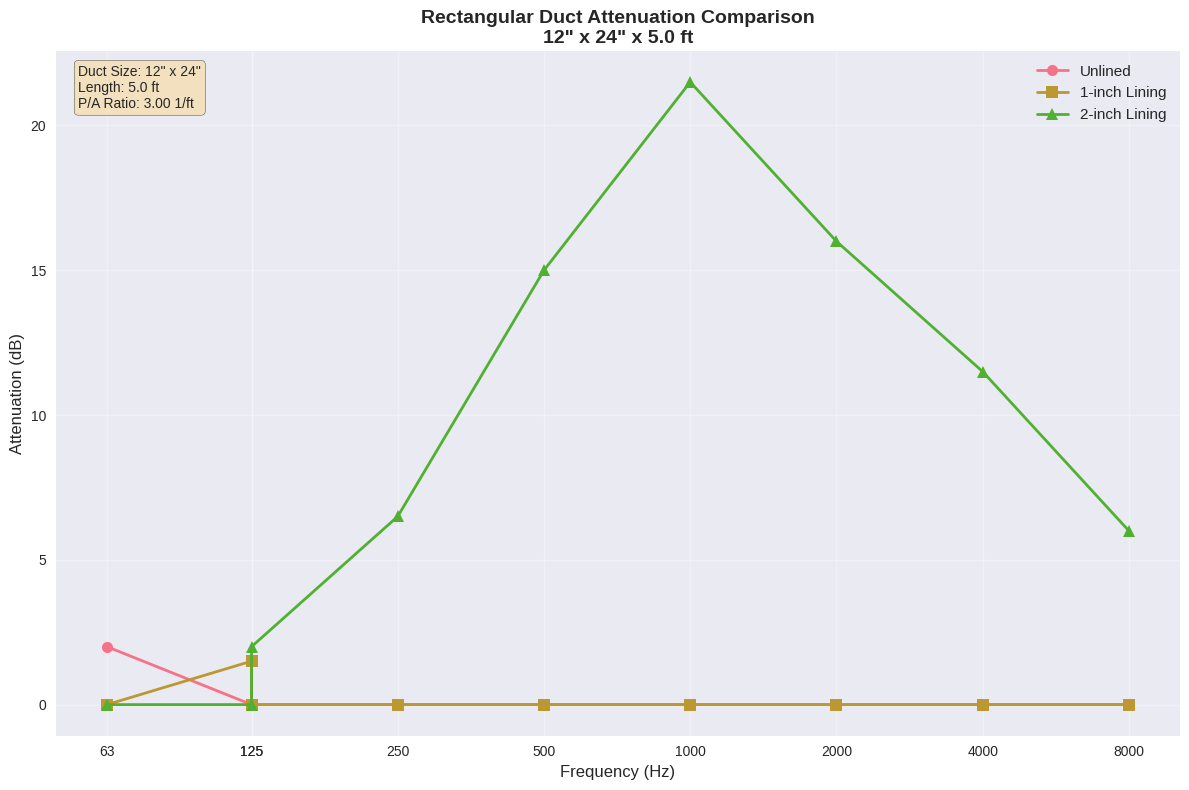

Recreate this plot in Python.
"""
Rectangular Duct Acoustic Calculations
Based on ASHRAE 2015 Applications Handbook Chapter 48: Noise and Vibration Control

This script implements calculations for:
1. Unlined rectangular sheet metal duct attenuation
2. 1-inch duct lining insertion loss
3. 2-inch duct lining attenuation

Author: HVAC Acoustics Calculator
Date: 2024
"""

import pandas as pd
import numpy as np
import matplotlib.pyplot as plt
import seaborn as sns
from typing import Tuple, Dict, List, Optional
import warnings

# Set up plotting style
plt.style.use('seaborn-v0_8')
sns.set_palette("husl")

class RectangularDuctCalculator:
    """
    Calculator for rectangular duct acoustic properties based on ASHRAE standards.
    """
    
    def __init__(self):
        """Initialize the calculator with ASHRAE reference data."""
        self._initialize_unlined_data()
        self._initialize_1inch_lining_data()
        self._initialize_2inch_lining_data()
        
    def _initialize_unlined_data(self):
        """Initialize unlined rectangular duct data from Table 16."""
        # Data from Table 16: Unlined Rectangular Sheet Metal Ducts
        # Format: (width, height, P/A ratio, attenuation at 63 Hz)
        self.unlined_data = {
            (6, 6): {'P_A': 8.0, 'attenuation_63hz': 0.3},
            (12, 12): {'P_A': 4.0, 'attenuation_63hz': 0.4},
            (12, 24): {'P_A': 3.0, 'attenuation_63hz': 0.4},
            (24, 24): {'P_A': 2.0, 'attenuation_63hz': 0.3},
            (48, 48): {'P_A': 1.0, 'attenuation_63hz': 0.2},
            (72, 72): {'P_A': 0.7, 'attenuation_63hz': 0.1}
        }
        
    def _initialize_1inch_lining_data(self):
        """Initialize 1-inch duct lining insertion loss data from Table 17."""
        # Data from Table 17: 1-inch Duct Lining Insertion Loss at 125 Hz
        self.lining_1inch_data = {
            (6, 6): 0.6, (6, 10): 0.5, (6, 12): 0.5, (6, 18): 0.5,
            (8, 8): 0.5, (8, 12): 0.4, (8, 16): 0.4, (8, 24): 0.4,
            (10, 10): 0.4, (10, 16): 0.4, (10, 20): 0.3, (10, 30): 0.3,
            (12, 12): 0.4, (12, 18): 0.3, (12, 24): 0.3, (12, 36): 0.3,
            (15, 15): 0.3, (15, 22): 0.3, (15, 30): 0.3, (15, 45): 0.2,
            (18, 18): 0.3, (18, 28): 0.2, (18, 36): 0.2, (18, 54): 0.2,
            (24, 24): 0.2, (24, 36): 0.2, (24, 48): 0.2, (24, 72): 0.2,
            (30, 30): 0.2, (30, 45): 0.2, (30, 60): 0.2, (30, 90): 0.1,
            (36, 36): 0.2, (36, 54): 0.1, (36, 72): 0.1, (36, 108): 0.1,
            (42, 42): 0.2, (42, 64): 0.1, (42, 84): 0.1, (42, 126): 0.1,
            (48, 48): 0.1, (48, 72): 0.1, (48, 96): 0.1, (48, 144): 0.1
        }
        
    def _initialize_2inch_lining_data(self):
        """Initialize 2-inch duct lining attenuation data from Table 18."""
        # Data from Table 18: 2-inch Duct Lining Attenuation
        # Format: (width, height): [125, 250, 500, 1000, 2000, 4000, 8000] Hz
        self.lining_2inch_data = {
            (6, 6): [0.8, 2.9, 4.9, 7.2, 7.4, 4.3, 2.1],
            (6, 10): [0.7, 2.4, 4.4, 6.4, 6.1, 3.7, 1.8],
            (6, 12): [0.6, 2.3, 4.2, 6.2, 5.8, 3.6, 1.8],
            (6, 18): [0.6, 2.1, 4.0, 5.8, 5.2, 3.3, 1.6],
            (8, 8): [0.6, 2.3, 4.2, 6.2, 5.8, 3.6, 1.8],
            (8, 12): [0.6, 1.9, 3.9, 5.6, 4.9, 3.2, 1.6],
            (8, 16): [0.5, 1.8, 3.7, 5.4, 4.5, 3.0, 1.5],
            (8, 24): [0.5, 1.6, 3.5, 5.0, 4.1, 2.8, 1.4],
            (10, 10): [0.6, 1.9, 3.8, 5.5, 4.7, 3.1, 1.6],
            (10, 16): [0.5, 1.6, 3.4, 5.0, 4.0, 2.7, 1.4],
            (10, 20): [0.4, 1.5, 3.3, 4.8, 3.7, 2.6, 1.3],
            (10, 30): [0.4, 1.3, 3.1, 4.5, 3.3, 2.4, 1.2],
            (12, 12): [0.5, 1.6, 3.5, 5.0, 4.1, 2.8, 1.4],
            (12, 18): [0.4, 1.4, 3.2, 4.6, 3.5, 2.5, 1.3],
            (12, 24): [0.4, 1.3, 3.0, 4.3, 3.2, 2.3, 1.2],
            (12, 36): [0.4, 1.2, 2.9, 4.1, 2.9, 2.2, 1.1],
            (15, 15): [0.4, 1.3, 3.1, 4.5, 3.3, 2.4, 1.2],
            (15, 22): [0.4, 1.2, 2.9, 4.1, 2.9, 2.2, 1.1],
            (15, 30): [0.3, 1.1, 2.7, 3.9, 2.6, 2.0, 1.0],
            (15, 45): [0.3, 1.0, 2.6, 3.6, 2.4, 1.9, 1.0],
            (18, 18): [0.4, 1.2, 2.9, 4.1, 2.9, 2.2, 1.1],
            (18, 28): [0.3, 1.0, 2.6, 3.7, 2.4, 1.9, 1.0],
            (18, 36): [0.3, 0.9, 2.5, 3.5, 2.2, 1.8, 0.9],
            (18, 54): [0.3, 0.8, 2.3, 3.3, 2.0, 1.7, 0.9],
            (24, 24): [0.3, 0.9, 2.5, 3.5, 2.2, 1.8, 0.9],
            (24, 36): [0.3, 0.8, 2.3, 3.2, 1.9, 1.6, 0.8],
            (24, 48): [0.2, 0.7, 2.2, 3.0, 1.7, 1.5, 0.8],
            (24, 72): [0.2, 0.7, 2.0, 2.9, 1.6, 1.4, 0.7],
            (30, 30): [0.2, 0.8, 2.2, 3.1, 1.8, 1.6, 0.8],
            (30, 45): [0.2, 0.7, 2.0, 2.9, 1.6, 1.4, 0.7],
            (30, 60): [0.2, 0.6, 1.9, 2.7, 1.4, 1.3, 0.7],
            (30, 90): [0.2, 0.5, 1.8, 2.6, 1.3, 1.2, 0.6],
            (36, 36): [0.2, 0.7, 2.0, 2.9, 1.6, 1.4, 0.7],
            (36, 54): [0.2, 0.6, 1.9, 2.6, 1.3, 1.2, 0.6],
            (36, 72): [0.2, 0.5, 1.8, 2.5, 1.2, 1.2, 0.6],
            (36, 108): [0.2, 0.5, 1.7, 2.3, 1.1, 1.1, 0.6],
            (42, 42): [0.2, 0.6, 1.9, 2.6, 1.4, 1.3, 0.7],
            (42, 64): [0.2, 0.5, 1.7, 2.4, 1.2, 1.1, 0.6],
            (42, 84): [0.2, 0.5, 1.6, 2.3, 1.1, 1.1, 0.6],
            (42, 126): [0.1, 0.4, 1.6, 2.2, 1.0, 1.0, 0.5],
            (48, 48): [0.2, 0.5, 1.8, 2.5, 1.2, 1.2, 0.6],
            (48, 72): [0.2, 0.4, 1.6, 2.3, 1.0, 1.0, 0.5],
            (48, 96): [0.1, 0.4, 1.5, 2.1, 1.0, 1.0, 0.5],
            (48, 144): [0.1, 0.4, 1.5, 2.0, 0.9, 0.9, 0.5]
        }
        
        # Frequency bands for 2-inch lining data
        self.frequency_bands = [125, 250, 500, 1000, 2000, 4000, 8000]
    
    def calculate_p_a_ratio(self, width: float, height: float) -> float:
        """
        Calculate the perimeter-to-area ratio (P/A) for a rectangular duct.
        
        Args:
            width: Duct width in inches
            height: Duct height in inches
            
        Returns:
            P/A ratio in 1/ft
        """
        # Convert inches to feet
        width_ft = width / 12.0
        height_ft = height / 12.0
        
        # Calculate perimeter and area
        perimeter = 2 * (width_ft + height_ft)  # ft
        area = width_ft * height_ft  # ft²
        
        # P/A ratio in 1/ft
        p_a_ratio = perimeter / area
        
        return p_a_ratio
    
    def get_unlined_attenuation(self, width: float, height: float, 
                               length: float = 1.0) -> Dict[str, float]:
        """
        Get attenuation for unlined rectangular duct.
        
        Args:
            width: Duct width in inches
            height: Duct height in inches
            length: Duct length in feet (default: 1.0)
            
        Returns:
            Dictionary with P/A ratio and attenuation values
        """
        # Normalize dimensions (smaller dimension first)
        dim1, dim2 = min(width, height), max(width, height)
        duct_size = (dim1, dim2)
        
        # Check if exact size exists in data
        if duct_size in self.unlined_data:
            data = self.unlined_data[duct_size]
            attenuation = data['attenuation_63hz'] * length
            return {
                'duct_size': f"{dim1} x {dim2} in",
                'p_a_ratio': data['P_A'],
                'attenuation_63hz_db_ft': data['attenuation_63hz'],
                'total_attenuation_63hz_db': attenuation,
                'length_ft': length,
                'method': 'exact_match'
            }
        
        # Interpolate if size not in data
        return self._interpolate_unlined_attenuation(width, height, length)
    
    def _interpolate_unlined_attenuation(self, width: float, height: float, 
                                       length: float) -> Dict[str, float]:
        """
        Interpolate unlined attenuation for duct sizes not in reference data.
        
        Args:
            width: Duct width in inches
            height: Duct height in inches
            length: Duct length in feet
            
        Returns:
            Dictionary with interpolated values
        """
        # Calculate P/A ratio for the given dimensions
        p_a_ratio = self.calculate_p_a_ratio(width, height)
        
        # Find closest data points for interpolation
        p_a_values = [data['P_A'] for data in self.unlined_data.values()]
        atten_values = [data['attenuation_63hz'] for data in self.unlined_data.values()]
        
        # Simple linear interpolation based on P/A ratio
        if p_a_ratio <= min(p_a_values):
            attenuation = max(atten_values)
        elif p_a_ratio >= max(p_a_values):
            attenuation = min(atten_values)
        else:
            # Find the two closest P/A values
            sorted_data = sorted(self.unlined_data.items(), 
                               key=lambda x: x[1]['P_A'])
            
            for i in range(len(sorted_data) - 1):
                if (sorted_data[i][1]['P_A'] <= p_a_ratio <= 
                    sorted_data[i+1][1]['P_A']):
                    
                    p_a1, atten1 = sorted_data[i][1]['P_A'], sorted_data[i][1]['attenuation_63hz']
                    p_a2, atten2 = sorted_data[i+1][1]['P_A'], sorted_data[i+1][1]['attenuation_63hz']
                    
                    # Linear interpolation
                    attenuation = atten1 + (atten2 - atten1) * (p_a_ratio - p_a1) / (p_a2 - p_a1)
                    break
            else:
                # Fallback to nearest neighbor
                closest = min(self.unlined_data.items(), 
                            key=lambda x: abs(x[1]['P_A'] - p_a_ratio))
                attenuation = closest[1]['attenuation_63hz']
        
        total_attenuation = attenuation * length
        
        return {
            'duct_size': f"{width} x {height} in",
            'p_a_ratio': p_a_ratio,
            'attenuation_63hz_db_ft': attenuation,
            'total_attenuation_63hz_db': total_attenuation,
            'length_ft': length,
            'method': 'interpolated'
        }
    
    def get_1inch_lining_insertion_loss(self, width: float, height: float, 
                                      length: float = 1.0) -> Dict[str, float]:
        """
        Get insertion loss for 1-inch duct lining.
        
        Args:
            width: Duct width in inches
            height: Duct height in inches
            length: Duct length in feet (default: 1.0)
            
        Returns:
            Dictionary with insertion loss values
        """
        # Normalize dimensions
        dim1, dim2 = min(width, height), max(width, height)
        duct_size = (dim1, dim2)
        
        if duct_size in self.lining_1inch_data:
            insertion_loss_per_ft = self.lining_1inch_data[duct_size]
            total_insertion_loss = insertion_loss_per_ft * length
            
            return {
                'duct_size': f"{dim1} x {dim2} in",
                'insertion_loss_125hz_db_ft': insertion_loss_per_ft,
                'total_insertion_loss_125hz_db': total_insertion_loss,
                'length_ft': length,
                'method': 'exact_match'
            }
        
        # Interpolate if size not in data
        return self._interpolate_1inch_lining(width, height, length)
    
    def _interpolate_1inch_lining(self, width: float, height: float, 
                                length: float) -> Dict[str, float]:
        """
        Interpolate 1-inch lining insertion loss for duct sizes not in reference data.
        """
        # Find closest duct size for interpolation
        closest_size = min(self.lining_1inch_data.keys(),
                          key=lambda x: abs(x[0] - width) + abs(x[1] - height))
        
        insertion_loss_per_ft = self.lining_1inch_data[closest_size]
        total_insertion_loss = insertion_loss_per_ft * length
        
        return {
            'duct_size': f"{width} x {height} in",
            'insertion_loss_125hz_db_ft': insertion_loss_per_ft,
            'total_insertion_loss_125hz_db': total_insertion_loss,
            'length_ft': length,
            'method': 'interpolated',
            'closest_reference_size': f"{closest_size[0]} x {closest_size[1]} in"
        }
    
    def get_2inch_lining_attenuation(self, width: float, height: float, 
                                   length: float = 1.0) -> Dict[str, any]:
        """
        Get attenuation for 2-inch duct lining across all frequency bands.
        
        Args:
            width: Duct width in inches
            height: Duct height in inches
            length: Duct length in feet (default: 1.0)
            
        Returns:
            Dictionary with attenuation values for all frequency bands
        """
        # Normalize dimensions
        dim1, dim2 = min(width, height), max(width, height)
        duct_size = (dim1, dim2)
        
        if duct_size in self.lining_2inch_data:
            attenuation_per_ft = self.lining_2inch_data[duct_size]
            total_attenuation = [att * length for att in attenuation_per_ft]
            
            result = {
                'duct_size': f"{dim1} x {dim2} in",
                'length_ft': length,
                'method': 'exact_match',
                'frequency_bands_hz': self.frequency_bands.copy()
            }
            
            # Add per-foot and total attenuation for each frequency
            for i, freq in enumerate(self.frequency_bands):
                result[f'attenuation_{freq}hz_db_ft'] = attenuation_per_ft[i]
                result[f'total_attenuation_{freq}hz_db'] = total_attenuation[i]
            
            return result
        
        # Interpolate if size not in data
        return self._interpolate_2inch_lining(width, height, length)
    
    def _interpolate_2inch_lining(self, width: float, height: float, 
                                length: float) -> Dict[str, any]:
        """
        Interpolate 2-inch lining attenuation for duct sizes not in reference data.
        """
        # Find closest duct size for interpolation
        closest_size = min(self.lining_2inch_data.keys(),
                          key=lambda x: abs(x[0] - width) + abs(x[1] - height))
        
        attenuation_per_ft = self.lining_2inch_data[closest_size]
        total_attenuation = [att * length for att in attenuation_per_ft]
        
        result = {
            'duct_size': f"{width} x {height} in",
            'length_ft': length,
            'method': 'interpolated',
            'closest_reference_size': f"{closest_size[0]} x {closest_size[1]} in",
            'frequency_bands_hz': self.frequency_bands.copy()
        }
        
        # Add per-foot and total attenuation for each frequency
        for i, freq in enumerate(self.frequency_bands):
            result[f'attenuation_{freq}hz_db_ft'] = attenuation_per_ft[i]
            result[f'total_attenuation_{freq}hz_db'] = total_attenuation[i]
        
        return result
    
    def calculate_total_attenuation(self, width: float, height: float, 
                                  length: float = 1.0, 
                                  lining_type: str = 'unlined') -> Dict[str, any]:
        """
        Calculate total attenuation for a rectangular duct.
        
        Args:
            width: Duct width in inches
            height: Duct height in inches
            length: Duct length in feet
            lining_type: 'unlined', '1inch', or '2inch'
            
        Returns:
            Dictionary with comprehensive attenuation data
        """
        if lining_type == 'unlined':
            return self.get_unlined_attenuation(width, height, length)
        elif lining_type == '1inch':
            return self.get_1inch_lining_insertion_loss(width, height, length)
        elif lining_type == '2inch':
            return self.get_2inch_lining_attenuation(width, height, length)
        else:
            raise ValueError("lining_type must be 'unlined', '1inch', or '2inch'")
    
    def create_attenuation_dataframe(self, duct_sizes: List[Tuple[float, float]], 
                                   length: float = 1.0) -> pd.DataFrame:
        """
        Create a pandas DataFrame with attenuation data for multiple duct sizes.
        
        Args:
            duct_sizes: List of (width, height) tuples in inches
            length: Duct length in feet
            
        Returns:
            DataFrame with attenuation data
        """
        data = []
        
        for width, height in duct_sizes:
            # Unlined data
            unlined = self.get_unlined_attenuation(width, height, length)
            
            # 1-inch lining data
            lining_1inch = self.get_1inch_lining_insertion_loss(width, height, length)
            
            # 2-inch lining data
            lining_2inch = self.get_2inch_lining_attenuation(width, height, length)
            
            row = {
                'Duct_Size_in': f"{width} x {height}",
                'P_A_Ratio_1_ft': unlined['p_a_ratio'],
                'Unlined_63Hz_dB_ft': unlined['attenuation_63hz_db_ft'],
                'Unlined_63Hz_Total_dB': unlined['total_attenuation_63hz_db'],
                '1inch_Lining_125Hz_dB_ft': lining_1inch['insertion_loss_125hz_db_ft'],
                '1inch_Lining_125Hz_Total_dB': lining_1inch['total_insertion_loss_125hz_db']
            }
            
            # Add 2-inch lining data for all frequencies
            for freq in self.frequency_bands:
                row[f'2inch_Lining_{freq}Hz_dB_ft'] = lining_2inch[f'attenuation_{freq}hz_db_ft']
                row[f'2inch_Lining_{freq}Hz_Total_dB'] = lining_2inch[f'total_attenuation_{freq}hz_db']
            
            data.append(row)
        
        return pd.DataFrame(data)
    
    def plot_attenuation_comparison(self, width: float, height: float, 
                                  length: float = 1.0, 
                                  save_path: Optional[str] = None):
        """
        Create a comparison plot of attenuation for different lining types.
        
        Args:
            width: Duct width in inches
            height: Duct height in inches
            length: Duct length in feet
            save_path: Optional path to save the plot
        """
        # Get data for all lining types
        unlined = self.get_unlined_attenuation(width, height, length)
        lining_1inch = self.get_1inch_lining_insertion_loss(width, height, length)
        lining_2inch = self.get_2inch_lining_attenuation(width, height, length)
        
        # Prepare data for plotting
        frequencies = [63, 125] + self.frequency_bands
        unlined_values = [unlined['total_attenuation_63hz_db']] + [0] * (len(frequencies) - 1)
        lining_1inch_values = [0, lining_1inch['total_insertion_loss_125hz_db']] + [0] * (len(frequencies) - 2)
        lining_2inch_values = [0, 0] + [lining_2inch[f'total_attenuation_{freq}hz_db'] for freq in self.frequency_bands]
        
        # Create the plot
        plt.figure(figsize=(12, 8))
        
        plt.plot(frequencies, unlined_values, 'o-', label='Unlined', linewidth=2, markersize=8)
        plt.plot(frequencies, lining_1inch_values, 's-', label='1-inch Lining', linewidth=2, markersize=8)
        plt.plot(frequencies, lining_2inch_values, '^-', label='2-inch Lining', linewidth=2, markersize=8)
        
        plt.xlabel('Frequency (Hz)', fontsize=12)
        plt.ylabel('Attenuation (dB)', fontsize=12)
        plt.title(f'Rectangular Duct Attenuation Comparison\n{width}" x {height}" x {length} ft', 
                 fontsize=14, fontweight='bold')
        plt.grid(True, alpha=0.3)
        plt.legend(fontsize=11)
        plt.xscale('log')
        plt.xticks(frequencies, [str(f) for f in frequencies])
        
        # Add text box with duct information
        textstr = f'Duct Size: {width}" x {height}"\nLength: {length} ft\nP/A Ratio: {unlined["p_a_ratio"]:.2f} 1/ft'
        props = dict(boxstyle='round', facecolor='wheat', alpha=0.8)
        plt.text(0.02, 0.98, textstr, transform=plt.gca().transAxes, fontsize=10,
                verticalalignment='top', bbox=props)
        
        plt.tight_layout()
        
        if save_path:
            plt.savefig(save_path, dpi=300, bbox_inches='tight')
        
        plt.show()
    
    def generate_report(self, width: float, height: float, length: float = 1.0) -> str:
        """
        Generate a comprehensive text report for the duct calculations.
        
        Args:
            width: Duct width in inches
            height: Duct height in inches
            length: Duct length in feet
            
        Returns:
            Formatted report string
        """
        unlined = self.get_unlined_attenuation(width, height, length)
        lining_1inch = self.get_1inch_lining_insertion_loss(width, height, length)
        lining_2inch = self.get_2inch_lining_attenuation(width, height, length)
        
        report = f"""
RECTANGULAR DUCT ACOUSTIC CALCULATIONS
=====================================

Duct Specifications:
- Dimensions: {width}" x {height}" x {length} ft
- Perimeter-to-Area Ratio: {unlined['p_a_ratio']:.2f} 1/ft
- Cross-sectional Area: {(width/12)*(height/12):.2f} ft²

UNLINED RECTANGULAR DUCT:
- Attenuation at 63 Hz: {unlined['attenuation_63hz_db_ft']:.2f} dB/ft
- Total Attenuation: {unlined['total_attenuation_63hz_db']:.2f} dB
- Method: {unlined['method']}

1-INCH DUCT LINING (Insertion Loss):
- Insertion Loss at 125 Hz: {lining_1inch['insertion_loss_125hz_db_ft']:.2f} dB/ft
- Total Insertion Loss: {lining_1inch['total_insertion_loss_125hz_db']:.2f} dB
- Method: {lining_1inch['method']}

2-INCH DUCT LINING (Attenuation):
"""
        
        for freq in self.frequency_bands:
            atten_per_ft = lining_2inch[f'attenuation_{freq}hz_db_ft']
            total_atten = lining_2inch[f'total_attenuation_{freq}hz_db']
            report += f"- {freq} Hz: {atten_per_ft:.2f} dB/ft ({total_atten:.2f} dB total)\n"
        
        report += f"- Method: {lining_2inch['method']}\n"
        
        if 'closest_reference_size' in lining_1inch:
            report += f"- Closest Reference Size: {lining_1inch['closest_reference_size']}\n"
        
        if 'closest_reference_size' in lining_2inch:
            report += f"- Closest Reference Size: {lining_2inch['closest_reference_size']}\n"
        
        report += """
NOTES:
- Values based on ASHRAE 2015 Applications Handbook Chapter 48
- Applies to lightest gage sheet metal ducts per SMACNA standards
- Attenuation for lengths > 10 ft not well documented
- Low frequency breakout noise should be checked
"""
        
        return report


def main():
    """Example usage of the RectangularDuctCalculator class."""
    
    # Initialize calculator
    calc = RectangularDuctCalculator()
    
    # Example calculations
    print("=== RECTANGULAR DUCT CALCULATOR ===\n")
    
    # Test with a standard duct size
    width, height, length = 12, 24, 5.0
    
    print(f"Calculating for {width}\" x {height}\" x {length} ft duct:\n")
    
    # Get all calculations
    unlined = calc.get_unlined_attenuation(width, height, length)
    lining_1inch = calc.get_1inch_lining_insertion_loss(width, height, length)
    lining_2inch = calc.get_2inch_lining_attenuation(width, height, length)
    
    print("UNLINED DUCT:")
    print(f"  Attenuation at 63 Hz: {unlined['attenuation_63hz_db_ft']:.2f} dB/ft")
    print(f"  Total Attenuation: {unlined['total_attenuation_63hz_db']:.2f} dB")
    print(f"  P/A Ratio: {unlined['p_a_ratio']:.2f} 1/ft")
    
    print("\n1-INCH LINING:")
    print(f"  Insertion Loss at 125 Hz: {lining_1inch['insertion_loss_125hz_db_ft']:.2f} dB/ft")
    print(f"  Total Insertion Loss: {lining_1inch['total_insertion_loss_125hz_db']:.2f} dB")
    
    print("\n2-INCH LINING:")
    for freq in calc.frequency_bands:
        atten = lining_2inch[f'attenuation_{freq}hz_db_ft']
        total = lining_2inch[f'total_attenuation_{freq}hz_db']
        print(f"  {freq} Hz: {atten:.2f} dB/ft ({total:.2f} dB total)")
    
    # Create comparison plot
    print("\nGenerating comparison plot...")
    calc.plot_attenuation_comparison(width, height, length)
    
    # Generate comprehensive report
    print("\nGenerating detailed report...")
    report = calc.generate_report(width, height, length)
    print(report)
    
    # Create DataFrame for multiple duct sizes
    print("Creating comparison table for multiple duct sizes...")
    duct_sizes = [(6, 6), (12, 12), (12, 24), (24, 24), (48, 48)]
    df = calc.create_attenuation_dataframe(duct_sizes, length=1.0)
    print(df.to_string(index=False))


if __name__ == "__main__":
    main() 